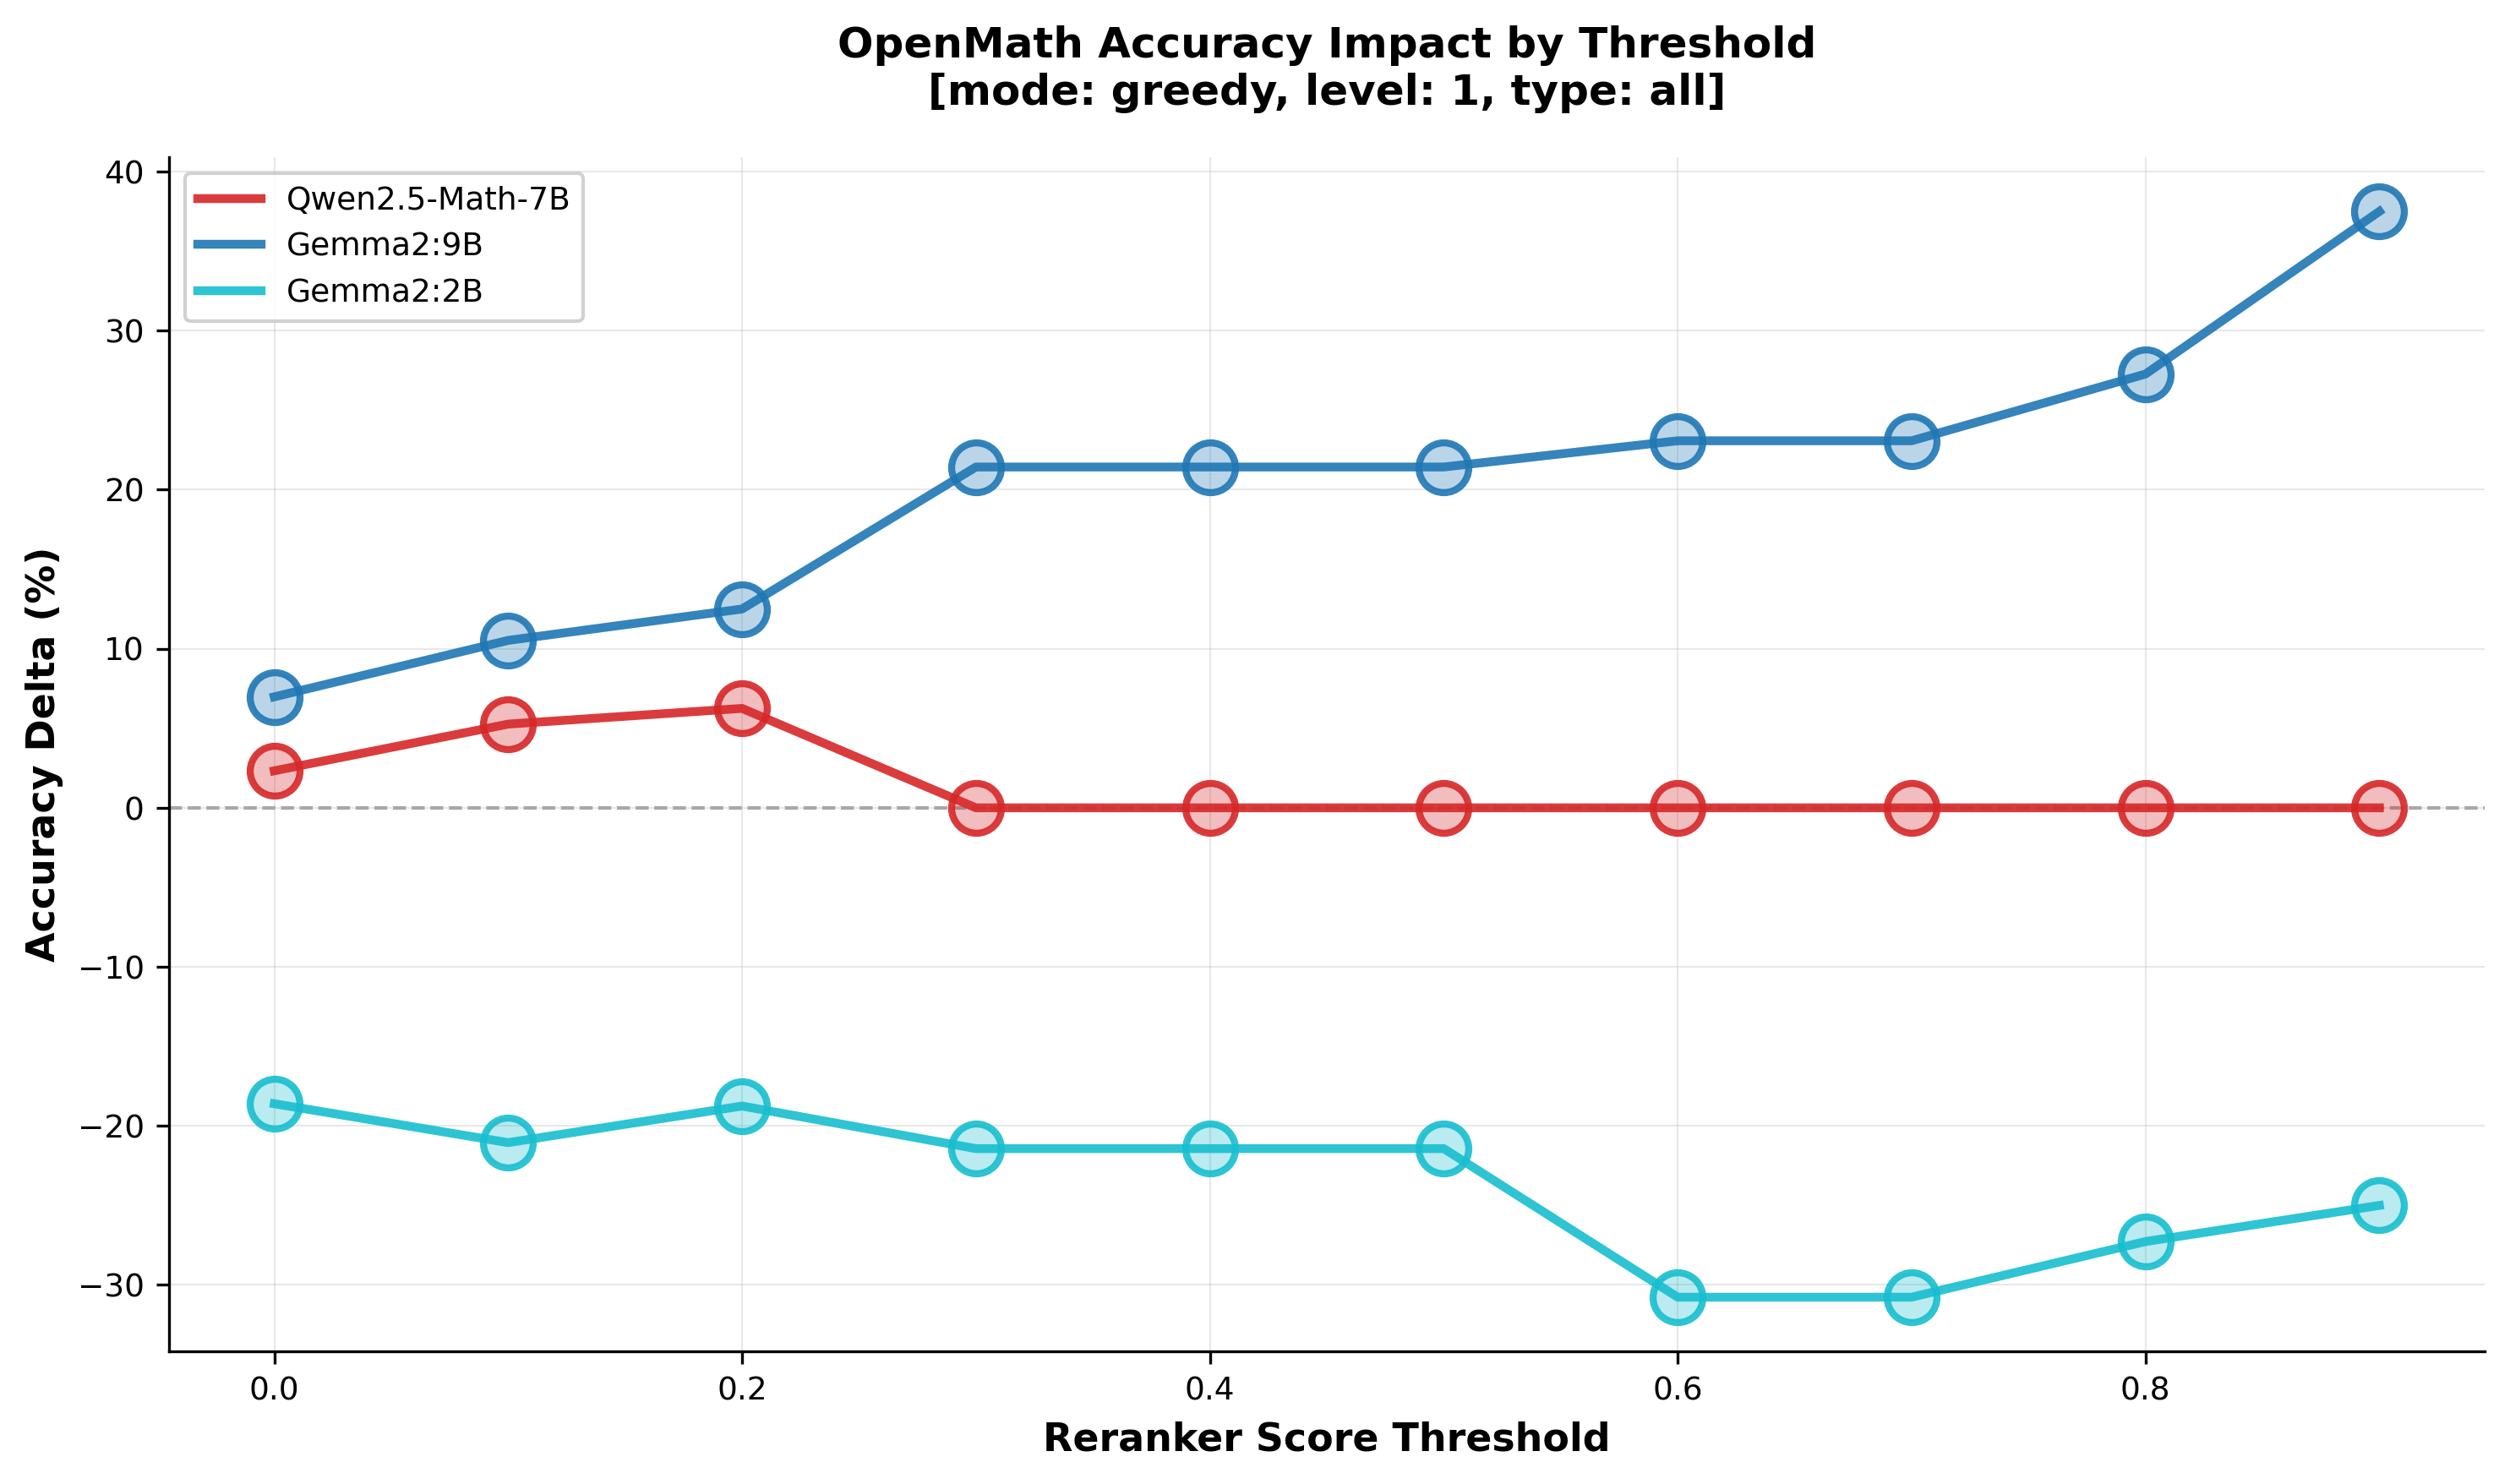

Values plotted in this chart, from the file beside it:
model, threshold, line_value, bubble_value
Qwen2.5-Math-7B, 0.0, 2.326, 1.0
Qwen2.5-Math-7B, 0.1, 5.263, 1.0
Qwen2.5-Math-7B, 0.2, 6.25, 1.0
Qwen2.5-Math-7B, 0.3, 0.0, 1.0
Qwen2.5-Math-7B, 0.4, 0.0, 1.0
Qwen2.5-Math-7B, 0.5, 0.0, 1.0
Qwen2.5-Math-7B, 0.6, 0.0, 1.0
Qwen2.5-Math-7B, 0.7, 0.0, 1.0
Qwen2.5-Math-7B, 0.8, 0.0, 1.0
Qwen2.5-Math-7B, 0.9, 0.0, 1.0
Gemma2:9B, 0.0, 6.977, 1.0
Gemma2:9B, 0.1, 10.53, 1.0
Gemma2:9B, 0.2, 12.5, 1.0
Gemma2:9B, 0.3, 21.43, 1.0
Gemma2:9B, 0.4, 21.43, 1.0
Gemma2:9B, 0.5, 21.43, 1.0
Gemma2:9B, 0.6, 23.08, 1.0
Gemma2:9B, 0.7, 23.08, 1.0
Gemma2:9B, 0.8, 27.27, 1.0
Gemma2:9B, 0.9, 37.5, 1.0
Gemma2:2B, 0.0, -18.6, 1.0
Gemma2:2B, 0.1, -21.05, 1.0
Gemma2:2B, 0.2, -18.75, 1.0
Gemma2:2B, 0.3, -21.43, 1.0
Gemma2:2B, 0.4, -21.43, 1.0
Gemma2:2B, 0.5, -21.43, 1.0
Gemma2:2B, 0.6, -30.77, 1.0
Gemma2:2B, 0.7, -30.77, 1.0
Gemma2:2B, 0.8, -27.27, 1.0
Gemma2:2B, 0.9, -25.0, 1.0
